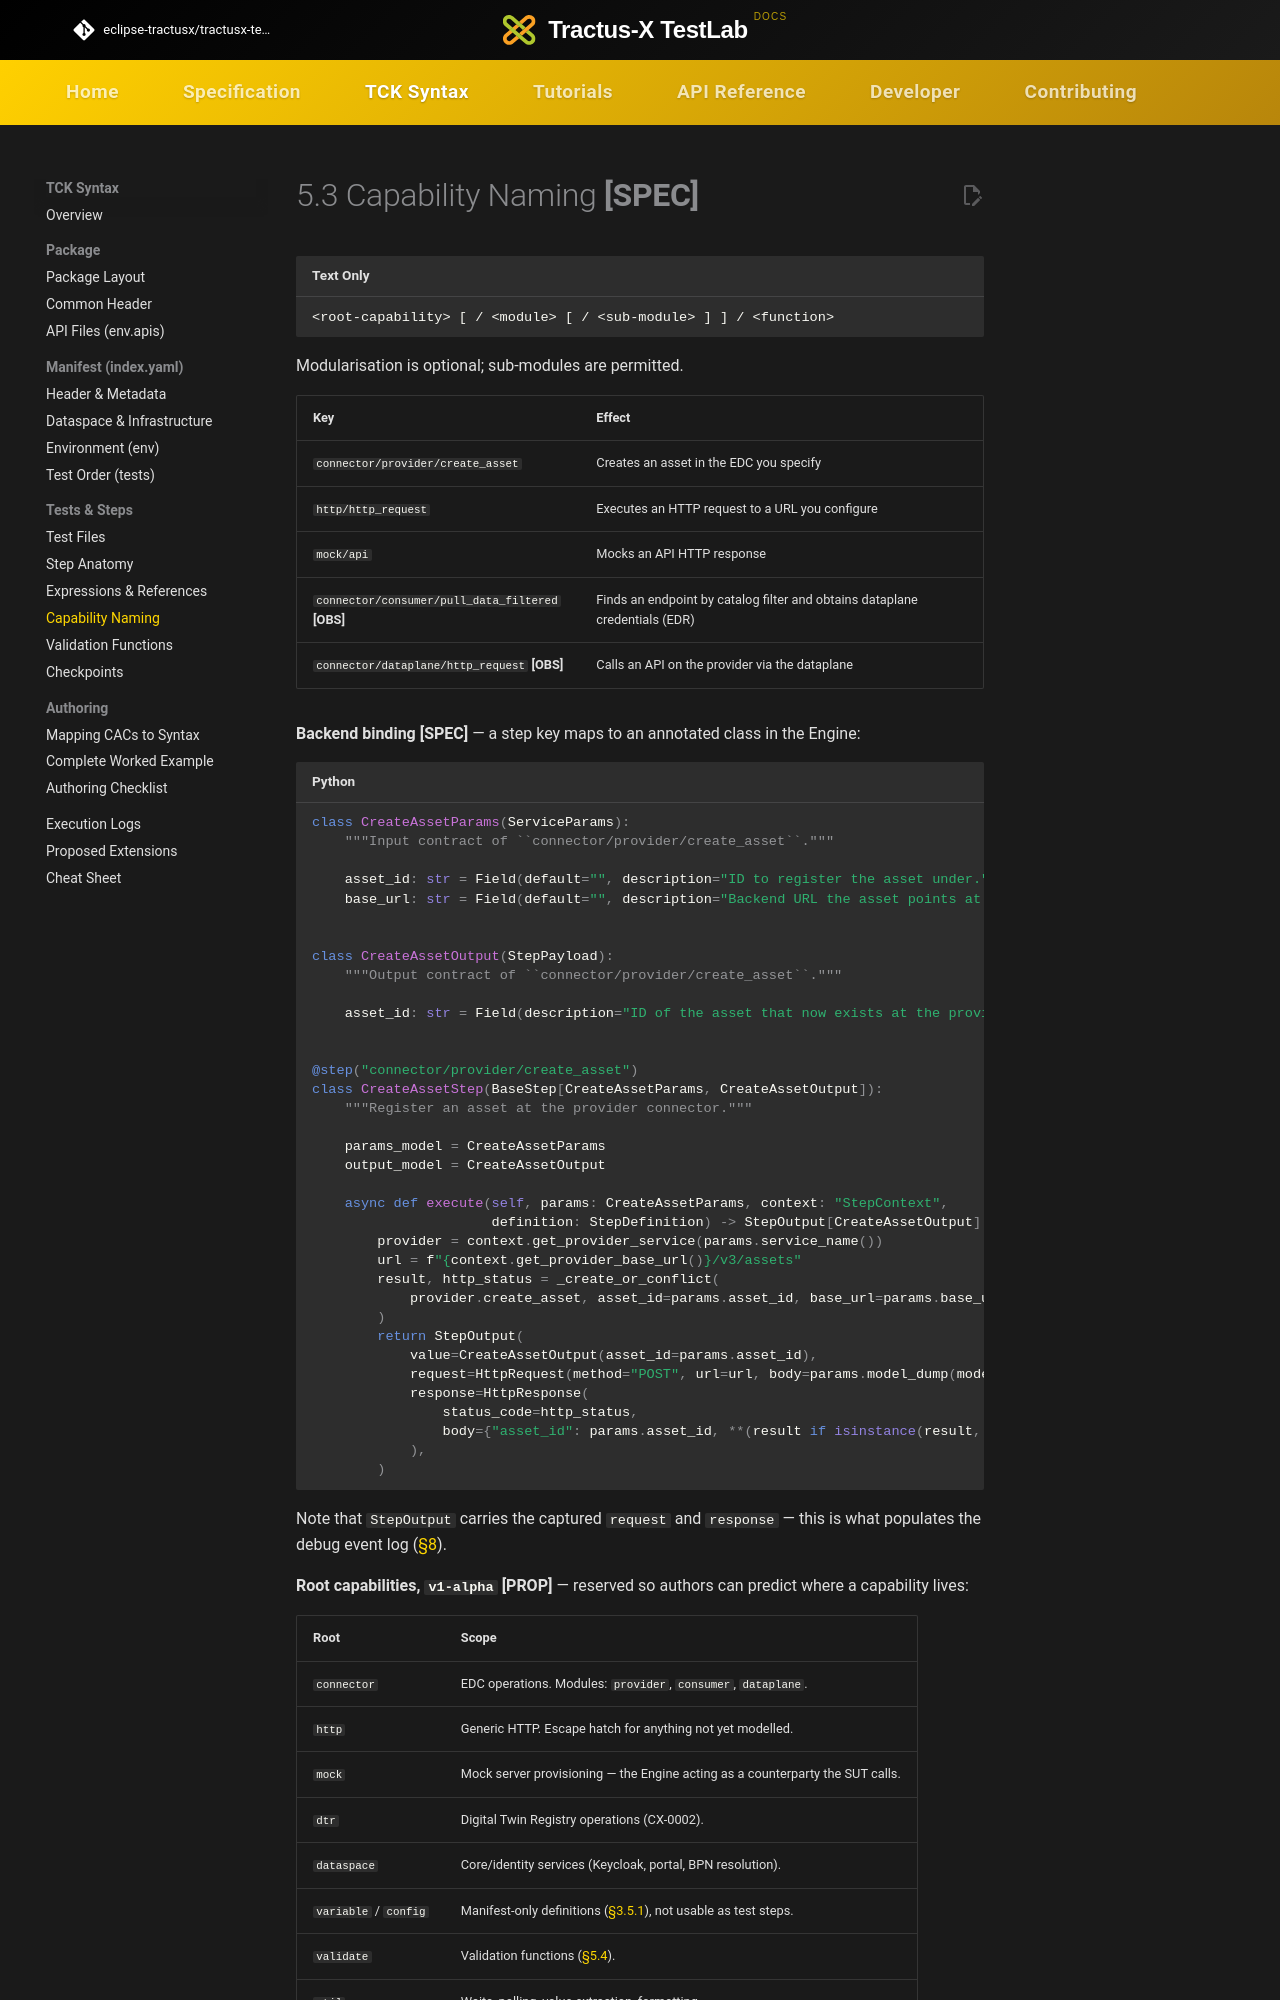

repository: eclipse-tractusx/tractusx-testlab · page: tck-syntax/steps/capabilities/index.html · generator: mkdocs

# 5.3 Capability Naming **[SPEC]**

```
<root-capability> [ / <module> [ / <sub-module> ] ] / <function>
```

Modularisation is optional; sub-modules are permitted.

| Key | Effect |
|---|---|
| `connector/provider/create_asset` | Creates an asset in the EDC you specify |
| `http/http_request` | Executes an HTTP request to a URL you configure |
| `mock/api` | Mocks an API HTTP response |
| `connector/consumer/pull_data_filtered` **[OBS]** | Finds an endpoint by catalog filter and obtains dataplane credentials (EDR) |
| `connector/dataplane/http_request` **[OBS]** | Calls an API on the provider via the dataplane |

**Backend binding [SPEC]** — a step key maps to an annotated class in the Engine:

```python
class CreateAssetParams(ServiceParams):
    """Input contract of ``connector/provider/create_asset``."""

    asset_id: str = Field(default="", description="ID to register the asset under.")
    base_url: str = Field(default="", description="Backend URL the asset points at.")


class CreateAssetOutput(StepPayload):
    """Output contract of ``connector/provider/create_asset``."""

    asset_id: str = Field(description="ID of the asset that now exists at the provider.")


@step("connector/provider/create_asset")
class CreateAssetStep(BaseStep[CreateAssetParams, CreateAssetOutput]):
    """Register an asset at the provider connector."""

    params_model = CreateAssetParams
    output_model = CreateAssetOutput

    async def execute(self, params: CreateAssetParams, context: "StepContext",
                      definition: StepDefinition) -> StepOutput[CreateAssetOutput]:
        provider = context.get_provider_service(params.service_name())
        url = f"{context.get_provider_base_url()}/v3/assets"
        result, http_status = _create_or_conflict(
            provider.create_asset, asset_id=params.asset_id, base_url=params.base_url,
        )
        return StepOutput(
            value=CreateAssetOutput(asset_id=params.asset_id),
            request=HttpRequest(method="POST", url=url, body=params.model_dump(mode="json")),
            response=HttpResponse(
                status_code=http_status,
                body={"asset_id": params.asset_id, **(result if isinstance(result, dict) else {})},
            ),
        )
```

Note that `StepOutput` carries the captured `request` and `response` — this is what populates the debug event
log ([§8](../execution-logs.md)).

**Root capabilities, `v1-alpha` [PROP]** — reserved so authors can predict where a capability lives:
